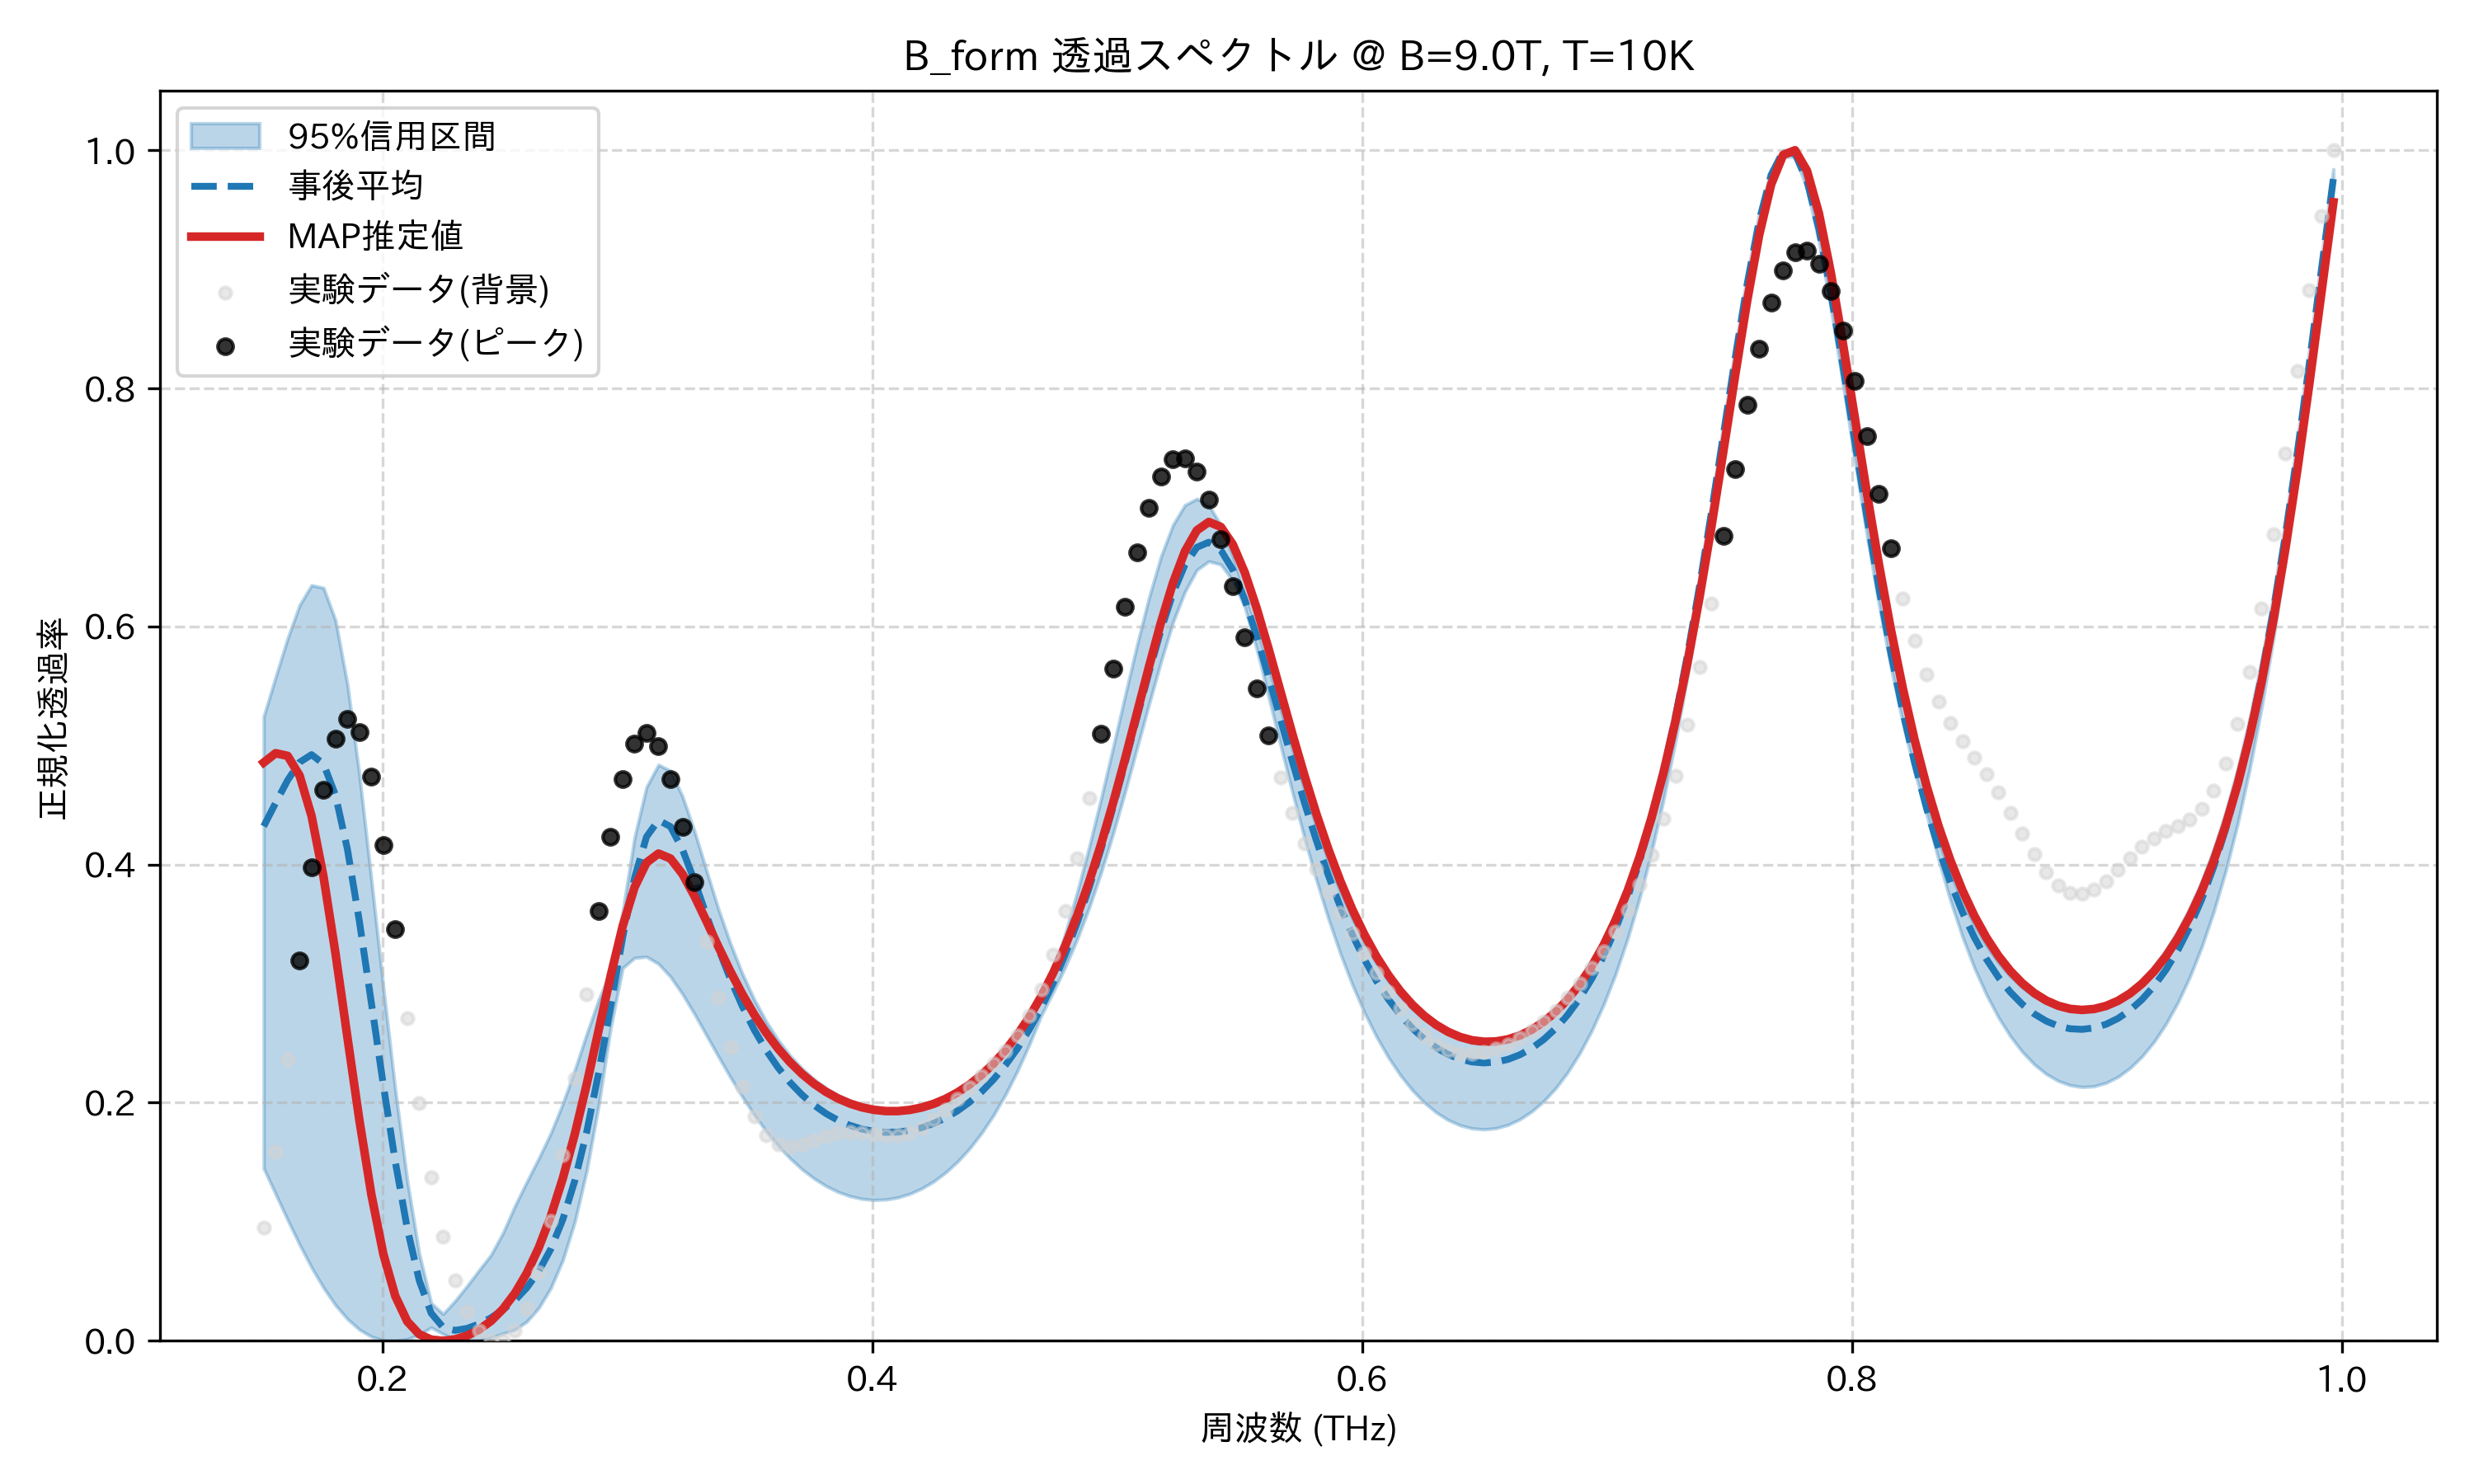

Values plotted in this chart, from the file beside it:
frequency_thz, mean_transmission, map_transmission, lower_95, upper_95, observed_normalized
0.1514, 0.4322, 0.4857, 0.1448, 0.5243, 0.09487
0.1563, 0.4518, 0.4935, 0.1232, 0.5575, 0.1589
0.1612, 0.4708, 0.4913, 0.1016, 0.59, 0.2363
0.1661, 0.4859, 0.4748, 0.0808, 0.6178, 0.3191
0.171, 0.4923, 0.4409, 0.06158, 0.6347, 0.3976
0.1759, 0.4846, 0.3898, 0.04455, 0.6324, 0.4625
0.1808, 0.4583, 0.3255, 0.02999, 0.6052, 0.5059
0.1856, 0.4128, 0.2549, 0.01831, 0.5511, 0.5227
0.1905, 0.3522, 0.1851, 0.00945, 0.4752, 0.5114
0.1954, 0.2838, 0.1229, 0.003517, 0.3873, 0.4741
0.2003, 0.2148, 0.07285, 0.0004102, 0.2968, 0.4162
0.2052, 0.1505, 0.03755, 0.0, 0.2107, 0.3456
0.2101, 0.0944, 0.01629, 0.001373, 0.1346, 0.2708
0.2149, 0.0507, 0.005507, 0.005162, 0.07308, 0.1995
0.2198, 0.02321, 0.001008, 0.0112, 0.03168, 0.1375
0.2247, 0.01124, 0.0, 0.005697, 0.02256, 0.08771
0.2296, 0.008778, 0.001214, 0.0009259, 0.03353, 0.05048
0.2345, 0.01041, 0.004292, 0.0, 0.04605, 0.02457
0.2394, 0.01414, 0.009326, 8.592077470524581e-05, 0.05925, 0.008229
0.2443, 0.01932, 0.01664, 0.002752, 0.07216, 0.0001392
0.2491, 0.02612, 0.02667, 0.006032, 0.09056, 0.0
0.254, 0.03398, 0.03994, 0.009321, 0.1132, 0.008568
0.2589, 0.04463, 0.057, 0.01621, 0.1337, 0.0273
0.2638, 0.05859, 0.07841, 0.02771, 0.1534, 0.05771
0.2687, 0.07711, 0.1047, 0.04436, 0.1743, 0.1007
0.2736, 0.1019, 0.1364, 0.06772, 0.1991, 0.1558
0.2785, 0.1343, 0.1735, 0.09984, 0.2274, 0.2207
0.2833, 0.1755, 0.2155, 0.1429, 0.2578, 0.2911
0.2882, 0.2251, 0.2609, 0.198, 0.2866, 0.3609
0.2931, 0.2811, 0.3065, 0.2627, 0.31, 0.4233
0.298, 0.3384, 0.3481, 0.313, 0.36, 0.4717
0.3029, 0.3888, 0.3809, 0.3217, 0.423, 0.5014
0.3078, 0.4233, 0.4017, 0.3226, 0.4652, 0.5104
0.3127, 0.4373, 0.4093, 0.3166, 0.4838, 0.4996
0.3175, 0.4319, 0.4051, 0.3058, 0.4788, 0.4719
0.3224, 0.4128, 0.3921, 0.2913, 0.4574, 0.432
0.3273, 0.3864, 0.3737, 0.2746, 0.4282, 0.3849
0.3322, 0.3578, 0.3527, 0.2568, 0.3954, 0.3357
0.3371, 0.3298, 0.3311, 0.2389, 0.3628, 0.2885
0.342, 0.3041, 0.3104, 0.2215, 0.3339, 0.2469
0.3468, 0.2812, 0.2913, 0.205, 0.3085, 0.2132
0.3517, 0.2612, 0.274, 0.1898, 0.2867, 0.1884
0.3566, 0.2441, 0.2588, 0.176, 0.2682, 0.1727
0.3615, 0.2294, 0.2454, 0.1638, 0.2526, 0.1649
0.3664, 0.217, 0.234, 0.1532, 0.2396, 0.1631
0.3713, 0.2066, 0.2242, 0.144, 0.2287, 0.1651
0.3762, 0.1979, 0.2159, 0.1363, 0.2197, 0.1687
0.381, 0.1909, 0.2091, 0.13, 0.2123, 0.1722
0.3859, 0.1853, 0.2036, 0.1251, 0.2064, 0.1745
0.3908, 0.181, 0.1993, 0.1215, 0.2018, 0.1754
0.3957, 0.1779, 0.1961, 0.1193, 0.1985, 0.1748
0.4006, 0.1759, 0.194, 0.1183, 0.1963, 0.1736
0.4055, 0.1751, 0.193, 0.1187, 0.1952, 0.1726
0.4104, 0.1753, 0.1929, 0.1204, 0.1951, 0.1728
0.4152, 0.1766, 0.1939, 0.1234, 0.196, 0.1748
0.4201, 0.179, 0.1959, 0.1279, 0.198, 0.1791
0.425, 0.1826, 0.199, 0.1338, 0.2009, 0.1857
0.4299, 0.1873, 0.2032, 0.1414, 0.205, 0.194
0.4348, 0.1932, 0.2086, 0.1505, 0.2102, 0.2033
0.4397, 0.2005, 0.2153, 0.1615, 0.2166, 0.213
... 114 more rows
